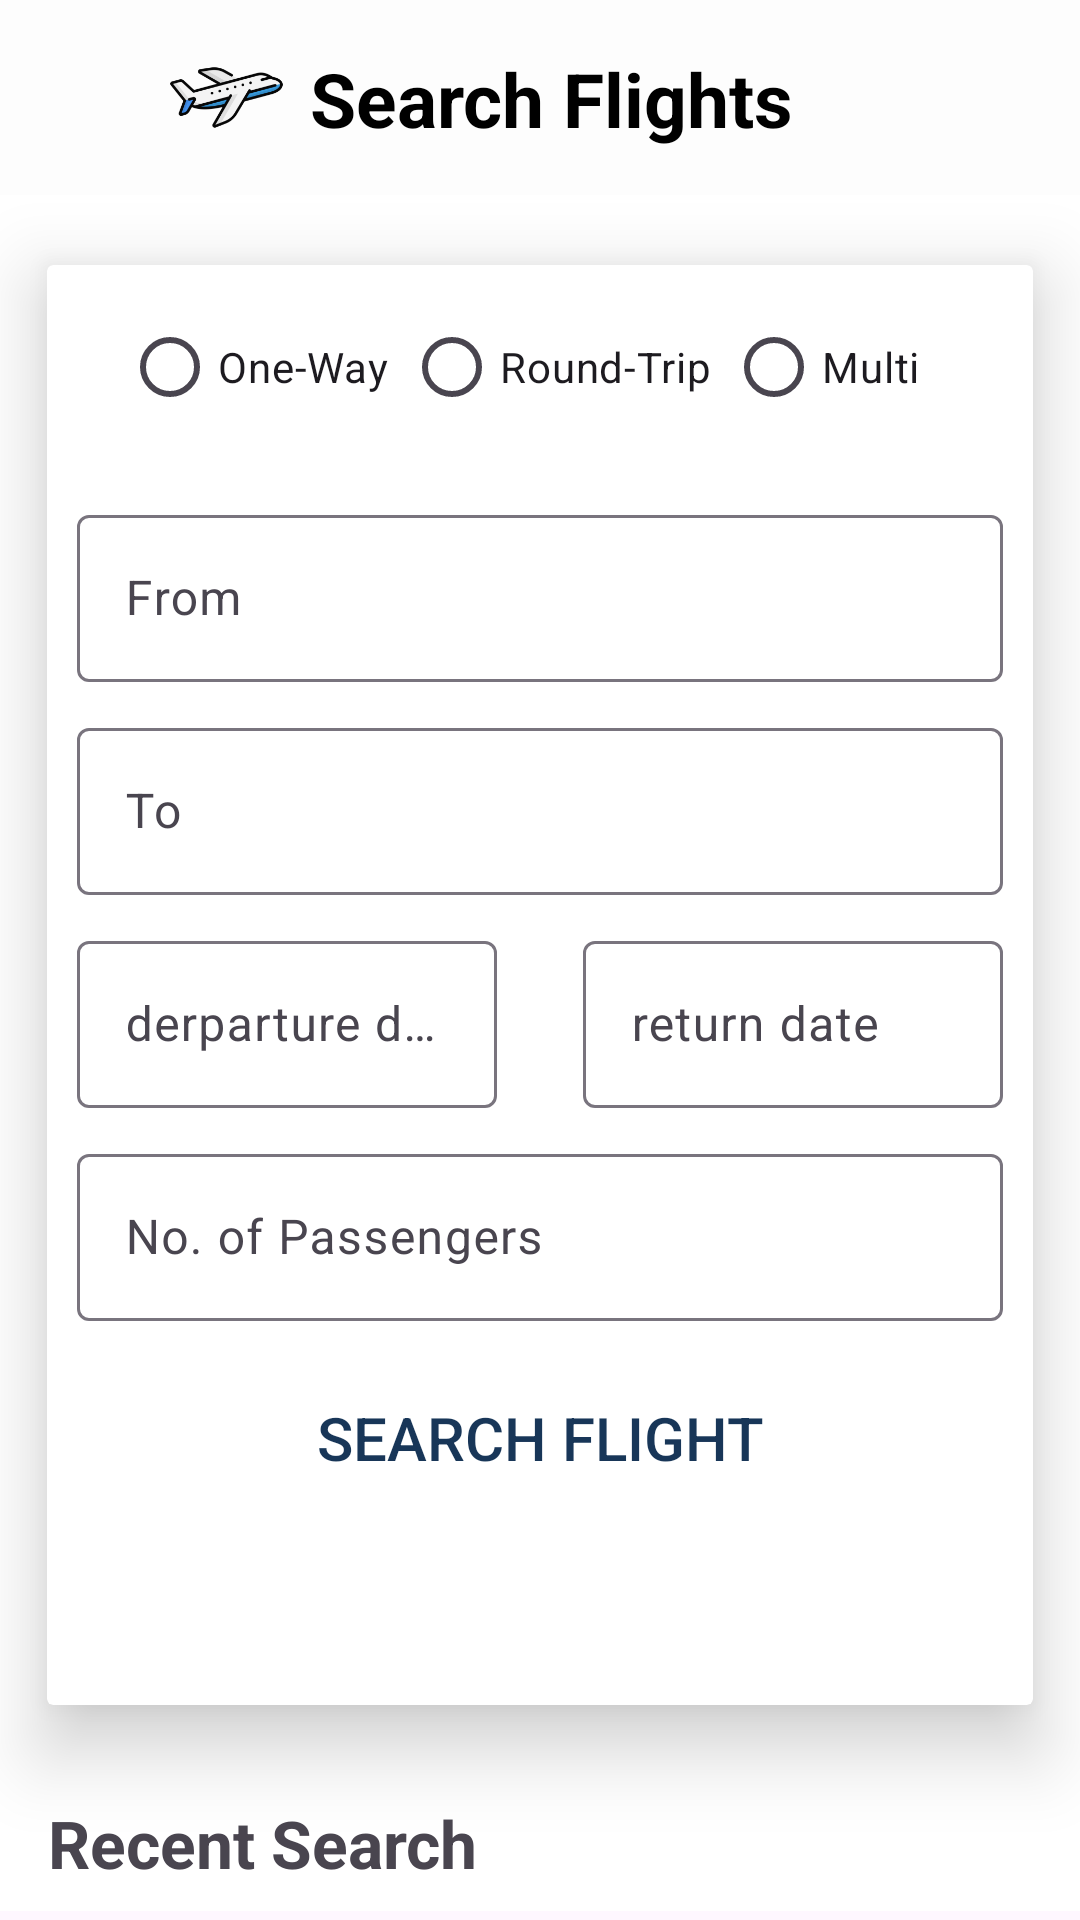

Write the Android layout XML for this screen, with the resource values it uses.
<!-- AndroidManifest.xml: application theme Theme.FlightBookingDemo -->
<!-- res/layout/activity_main.xml -->
<?xml version="1.0" encoding="utf-8"?>
<androidx.constraintlayout.widget.ConstraintLayout xmlns:android="http://schemas.android.com/apk/res/android"
    xmlns:app="http://schemas.android.com/apk/res-auto"
    xmlns:tools="http://schemas.android.com/tools"
    android:layout_width="match_parent"
    android:layout_height="match_parent"
    tools:context=".MainActivity">

    <include
        android:id="@+id/toolbar"
        layout="@layout/toolbar"
        tools:layout_editor_absoluteX="0dp"
        tools:layout_editor_absoluteY="150dp" />

    <ScrollView
        android:id="@+id/scrollView2"
        android:layout_width="match_parent"
        android:layout_height="wrap_content"
        android:background="@color/white"
        android:fillViewport="true"
        app:layout_constraintTop_toBottomOf="@id/toolbar">

       <androidx.constraintlayout.widget.ConstraintLayout
           android:layout_width="match_parent"
           android:layout_height="wrap_content">



           <androidx.cardview.widget.CardView
               android:id="@+id/cardView"
               android:layout_width="match_parent"
               android:layout_height="wrap_content"
               app:cardElevation="15dp"
               app:cardUseCompatPadding="true"
               app:layout_constraintEnd_toEndOf="parent"
               app:layout_constraintHorizontal_bias="0.0"
               app:layout_constraintStart_toStartOf="parent"
               app:layout_constraintTop_toTopOf="parent">

               <androidx.constraintlayout.widget.ConstraintLayout
                   android:id="@+id/constraintLayout"
                   android:layout_width="match_parent"
                   android:layout_height="480dp"
                   android:paddingHorizontal="10dp">


                   <RadioGroup
                       android:id="@+id/radio"
                       android:layout_width="match_parent"
                       android:layout_height="wrap_content"
                       android:orientation="horizontal"
                       android:padding="10dp"
                       app:layout_constraintEnd_toEndOf="parent"
                       app:layout_constraintHorizontal_bias="0.0"
                       app:layout_constraintStart_toStartOf="parent"
                       app:layout_constraintTop_toTopOf="parent">

                       <RadioButton
                           android:id="@+id/radio_oneway"
                           android:layout_width="wrap_content"
                           android:layout_height="wrap_content"
                           android:layout_marginStart="5dp"
                           android:text="@string/one_way" />

                       <RadioButton
                           android:id="@+id/radio_roundtrip"
                           android:layout_width="wrap_content"
                           android:layout_height="wrap_content"
                           android:layout_marginStart="5dp"
                           android:text="@string/round_trip" />

                       <RadioButton
                           android:id="@+id/radio_multi"
                           android:layout_width="95dp"
                           android:layout_height="wrap_content"
                           android:layout_marginStart="5dp"
                           android:text="@string/multi" />
                   </RadioGroup>

                   <com.google.android.material.textfield.TextInputLayout
                       android:id="@+id/textInputLayout2"
                       android:layout_width="match_parent"
                       android:layout_height="wrap_content"
                       android:layout_marginTop="10dp"
                       app:layout_constraintEnd_toEndOf="parent"
                       app:layout_constraintStart_toStartOf="parent"
                       app:layout_constraintTop_toBottomOf="@+id/radio">

                       <androidx.appcompat.widget.AppCompatEditText
                           android:id="@+id/from_txt"
                           android:layout_width="match_parent"
                           android:layout_height="wrap_content"
                           android:hint="@string/from" />
                   </com.google.android.material.textfield.TextInputLayout>

                   <com.google.android.material.textfield.TextInputLayout
                       android:id="@+id/textInputLayout"
                       android:layout_width="match_parent"
                       android:layout_height="wrap_content"
                       android:layout_marginTop="10dp"
                       app:layout_constraintEnd_toEndOf="parent"
                       app:layout_constraintStart_toStartOf="parent"
                       app:layout_constraintTop_toBottomOf="@+id/textInputLayout2">

                       <androidx.appcompat.widget.AppCompatEditText
                           android:id="@+id/to_txt"
                           android:layout_width="match_parent"
                           android:layout_height="wrap_content"
                           android:hint="@string/to" />
                   </com.google.android.material.textfield.TextInputLayout>

                   <com.google.android.material.textfield.TextInputLayout
                       android:id="@+id/textInputLayout3"
                       android:layout_width="140dp"
                       android:layout_height="wrap_content"
                       android:layout_marginTop="10dp"
                       app:layout_constraintStart_toStartOf="parent"
                       app:layout_constraintTop_toBottomOf="@+id/textInputLayout">

                       <androidx.appcompat.widget.AppCompatEditText
                           android:layout_width="match_parent"
                           android:layout_height="wrap_content"
                           android:id="@+id/departure_date"
                           android:hint="@string/derparture_date" />

                   </com.google.android.material.textfield.TextInputLayout>


                   <com.google.android.material.textfield.TextInputLayout
                       android:id="@+id/textInputLayout4"
                       android:layout_width="140dp"
                       android:layout_height="wrap_content"
                       android:layout_marginTop="10dp"
                       app:layout_constraintEnd_toEndOf="parent"
                       app:layout_constraintTop_toBottomOf="@+id/textInputLayout">

                       <androidx.appcompat.widget.AppCompatEditText
                           android:layout_width="match_parent"
                           android:layout_height="wrap_content"
                           android:id="@+id/return_date"
                           android:hint="@string/return_date" />
                   </com.google.android.material.textfield.TextInputLayout>


                   <com.google.android.material.textfield.TextInputLayout
                       android:id="@+id/textInputLayout5"
                       android:layout_width="match_parent"
                       android:layout_height="wrap_content"
                       android:layout_marginTop="10dp"
                       app:layout_constraintTop_toBottomOf="@+id/textInputLayout3"
                       tools:layout_editor_absoluteX="10dp">

                       <androidx.appcompat.widget.AppCompatEditText
                           android:layout_width="match_parent"
                           android:layout_height="wrap_content"
                           android:id="@+id/passengers"
                           android:hint="@string/no_of_passengers" />
                   </com.google.android.material.textfield.TextInputLayout>

                   <Button
                       android:id="@+id/button"
                       android:layout_width="175dp"
                       android:layout_height="wrap_content"
                       android:layout_marginTop="15dp"
                       android:background="@drawable/btn"
                       android:text="@string/btn_search_flight"
                       android:textColor="@color/colorPrimaryDark"
                       android:textSize="20sp"
                       app:layout_constraintEnd_toEndOf="parent"
                       app:layout_constraintHorizontal_bias="0.501"
                       app:layout_constraintStart_toStartOf="parent"
                       app:layout_constraintTop_toBottomOf="@+id/textInputLayout5" />

               </androidx.constraintlayout.widget.ConstraintLayout>
           </androidx.cardview.widget.CardView>

           <TextView
               android:id="@+id/textView"
               android:layout_width="wrap_content"
               android:layout_height="wrap_content"
               android:layout_marginStart="16dp"
               android:layout_marginTop="8dp"
               android:text="Recent Search"
               android:textSize="22sp"
               android:textStyle="bold"
               app:layout_constraintStart_toStartOf="parent"
               app:layout_constraintTop_toBottomOf="@+id/cardView" />


           <HorizontalScrollView
               android:id="@+id/horizontalScrollView"
               android:layout_width="match_parent"
               android:layout_height="wrap_content"
               android:layout_marginStart="8dp"
               android:layout_marginTop="8dp"
               android:layout_marginEnd="8dp"
               app:layout_constraintEnd_toEndOf="parent"
               app:layout_constraintStart_toStartOf="parent"
               app:layout_constraintTop_toBottomOf="@+id/textView">


               <LinearLayout
                   android:id="@+id/linearLayoutRecentSearches"
                   android:layout_width="wrap_content"
                   android:layout_height="wrap_content"
                   android:orientation="horizontal">


               </LinearLayout>
           </HorizontalScrollView>


       </androidx.constraintlayout.widget.ConstraintLayout>


    </ScrollView>


</androidx.constraintlayout.widget.ConstraintLayout>
<!-- res/layout/toolbar.xml (included above) -->
<?xml version="1.0" encoding="utf-8"?>
<RelativeLayout xmlns:android="http://schemas.android.com/apk/res/android"
    android:layout_width="match_parent"
    android:layout_height="wrap_content"
    android:background="#FDFDFD">

    <RelativeLayout
        android:layout_width="match_parent"
        android:layout_height="65dp"
        android:padding="10dp">









        <ImageView

            android:id="@+id/toolbar_logo"
            android:layout_width="75dp"
            android:layout_height="match_parent"
            android:layout_centerVertical="true"
            android:layout_marginLeft="28dp"
            android:scaleType="centerCrop"
            android:src="@drawable/img" />

        <TextView
            android:id="@+id/toolbar_title"
            android:layout_width="wrap_content"
            android:layout_height="wrap_content"
            android:layout_marginTop="6dp"
            android:layout_marginLeft="-10dp"
            android:layout_toRightOf="@+id/toolbar_logo"
            android:text="@string/toolbar_title_search_flights"
            android:textColor="@color/black"
            android:textSize="25sp"
            android:textStyle="bold" />


    </RelativeLayout>


</RelativeLayout>
<!-- resources referenced by this layout -->
<resources>
  <color name="black">#FF000000</color>
  <color name="colorPrimaryDark">#183658</color>
  <color name="white">#FFFFFFFF</color>
  <!-- drawable btn (drawable) -->
  <?xml version="1.0" encoding="utf-8"?>
  <selector xmlns:android="http://schemas.android.com/apk/res/android">
      <item>
          <shape android:shape="rectangle">
              <corners android:radius="5dp"/>
          </shape>
      </item>
  
  </selector>
  <!-- drawable img: png bitmap (drawable, 13047 bytes) -->
  <string name="btn_search_flight">Search Flight</string>
  <string name="derparture_date">derparture date</string>
  <string name="from">From</string>
  <string name="multi">Multi</string>
  <string name="no_of_passengers">No. of Passengers</string>
  <string name="one_way">One-Way</string>
  <string name="return_date">return date</string>
  <string name="round_trip">Round-Trip</string>
  <string name="to">To</string>
  <string name="toolbar_title_search_flights">Search Flights</string>
  <style name="Theme.FlightBookingDemo" parent="Base.Theme.FlightBookingDemo" />
  <style name="Base.Theme.FlightBookingDemo" parent="Theme.Material3.DayNight.NoActionBar">
          <item name="colorPrimary">@color/colorPrimary</item>
          <item name="colorPrimaryDark">@color/colorPrimaryDark</item>
          <item name="colorAccent">@color/colorAccent</item>
      </style>
  <color name="colorPrimary">#06b9bd</color>
  <color name="colorAccent">#FFFFFF</color>
</resources>
